Run: headless pygame with SDL's dummy video driver; simulated clock (each Clock.tick advances the game by its frame time, no real sleeping); random seed 0; keys injected as events and as key.get_pressed() state; mouse plan: one left click at the window centre at the start of phase 2, then a move to the lower-right quarter at the start of phase 3.
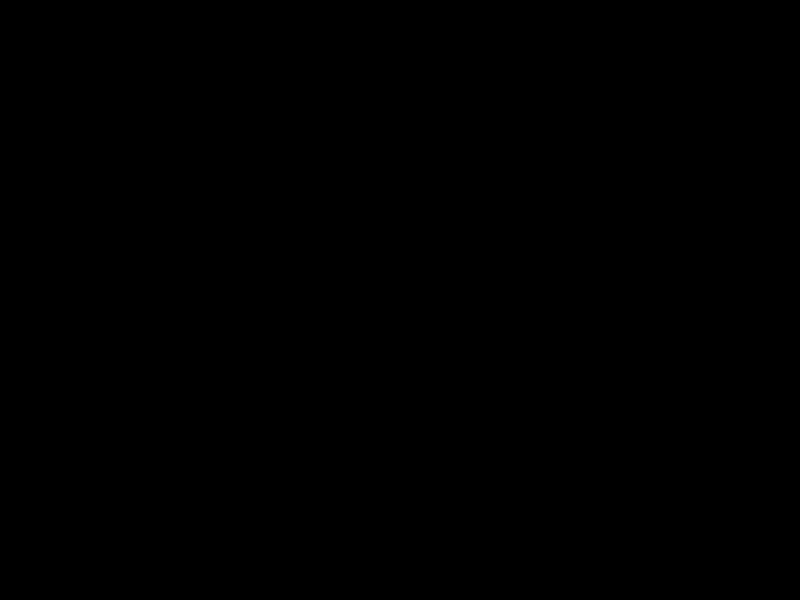
Frame 1 of 4 · flips 1–60 · no input
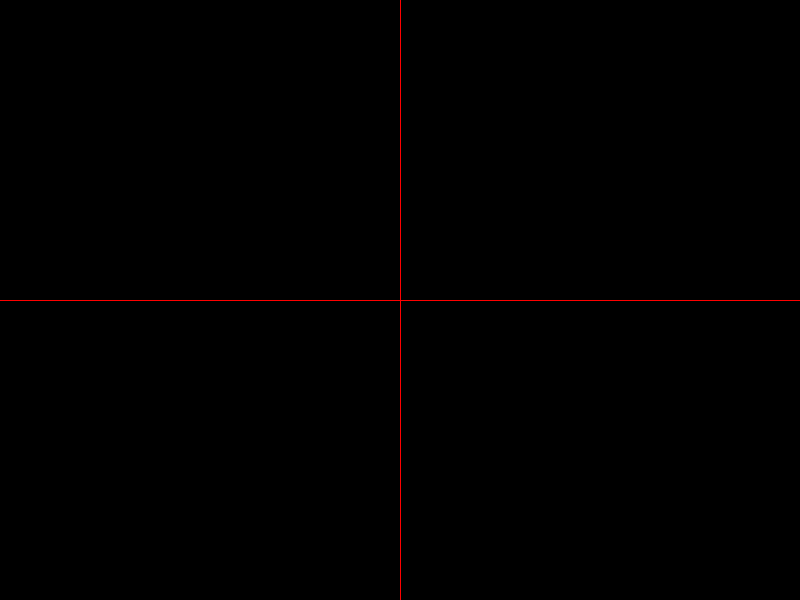
Frame 2 of 4 · flips 61–180 · clicked the window centre · tapped SPACE, RETURN · held RIGHT (→), D
Frame 3 of 4 · flips 181–300 · moved the mouse to the lower-right quarter · held DOWN (↓), S · screen unchanged from frame 2, image omitted
Frame 4 of 4 · flips 301–420 · held LEFT (←), A, UP (↑), W · screen unchanged from frame 3, image omitted

The pygame program that drew these frames:

import pygame

WIDTH = 800
HEIGHT = 600

screen = pygame.display.set_mode((WIDTH, HEIGHT))

running = True

while running:
    for event in pygame.event.get():
        if event.type == pygame.QUIT:
            running = False
        mx, my = pygame.mouse.get_pos()
        mb = pygame.mouse.get_pressed()
        if mb[0]:
            screen.fill((0, 0, 0))
            pygame.draw.line(screen, (255, 0, 0), (mx, 0), (mx, HEIGHT))
            pygame.draw.line(screen, (255, 0, 0), (0, my), (WIDTH, my))

    pygame.display.flip()

pygame.quit()
